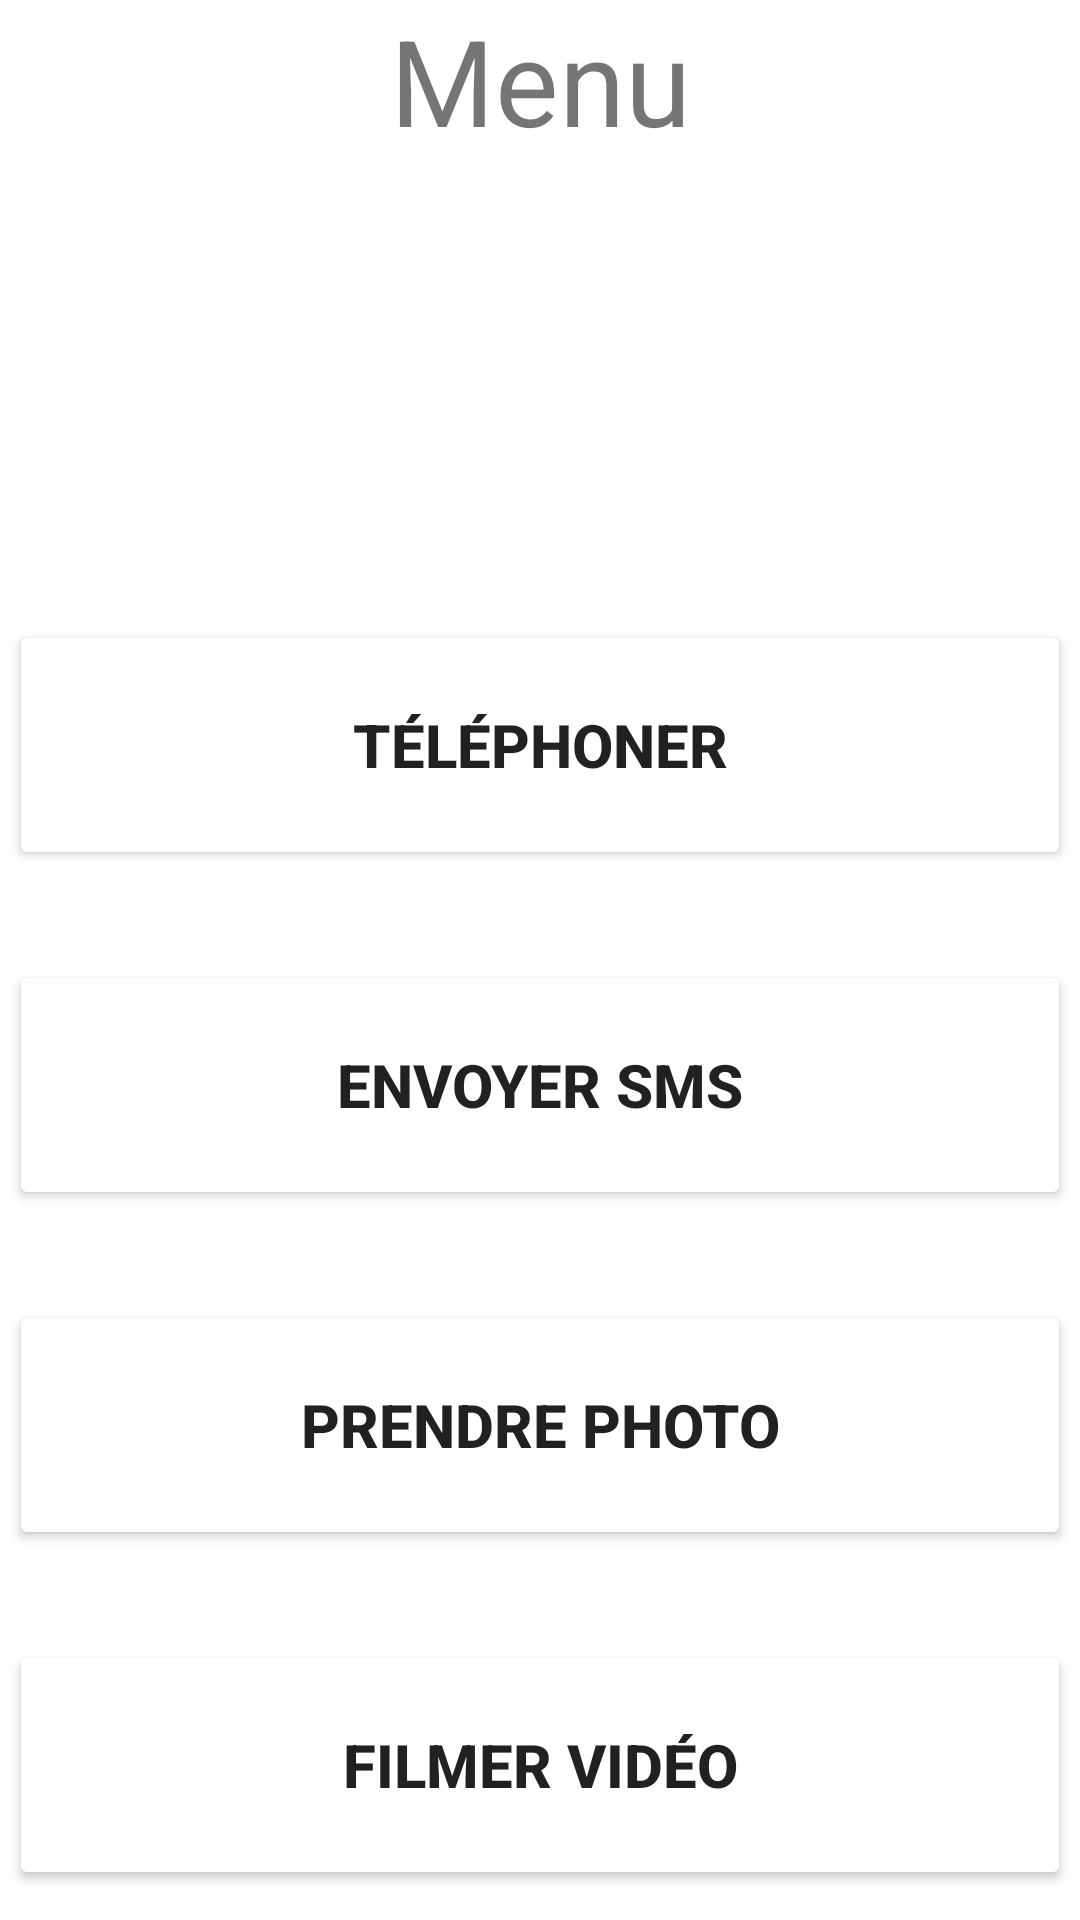

Reconstruct the res/layout file that produces this screen, plus the resources it refers to.
<!-- AndroidManifest.xml: application theme Theme.NewIntent -->
<!-- res/layout/activity_recup.xml -->
<?xml version="1.0" encoding="utf-8"?>
<androidx.constraintlayout.widget.ConstraintLayout xmlns:android="http://schemas.android.com/apk/res/android"
    xmlns:app="http://schemas.android.com/apk/res-auto"
    xmlns:tools="http://schemas.android.com/tools"
    android:layout_width="match_parent"
    android:layout_height="match_parent"
    tools:context=".RecupActivity">
    <LinearLayout
        android:layout_width="match_parent"
        android:layout_height="match_parent"
        android:orientation="vertical">
        <TextView
            android:id="@+id/textView6"
            android:layout_width="match_parent"
            android:layout_height="0dp"
            android:layout_weight="1"
            android:text="Menu"
            style="@style/titre"/>
        <TextView
            android:id="@+id/lblNP"
            android:layout_width="match_parent"
            android:layout_height="0dp"
            android:layout_marginLeft="10dp"
            android:textSize="20dp"
            android:textStyle="bold"
            android:layout_weight="1"
            android:text=""   />
        <Button
            android:id="@+id/btn1"
            android:layout_width="match_parent"
            android:layout_height="0dp"
            android:layout_alignParentRight="true"
            android:layout_weight="1"
            android:text="Téléphoner"
            style="@style/btnStyle" />
        <Button
            android:id="@+id/btn2"
            android:layout_width="match_parent"
            android:layout_height="0dp"
            android:layout_weight="1"
            android:text="Envoyer SMS"
            style="@style/btnStyle"/>
        <Button
            android:id="@+id/btn3"
            android:layout_width="match_parent"
            android:layout_height="0dp"
            android:layout_toLeftOf="@+id/btn1"
            android:layout_weight="1"
            android:text="Prendre photo"
            style="@style/btnStyle"/>
        <Button
            android:id="@+id/btn4"
            android:layout_width="match_parent"
            android:layout_height="0dp"
            android:layout_weight="1"
            android:text="Filmer vidéo"
            style="@style/btnStyle"/>
    </LinearLayout>

</androidx.constraintlayout.widget.ConstraintLayout>
<!-- resources referenced by this layout -->
<resources>
  <style name="btnStyle">
          
          <item name="android:textColor">@color/bleu</item>
          <item name="android:backgroundTint">@color/jaune</item>
          <item name="android:gravity">center</item>
          <item name="android:textSize">20dp</item>
          <item name="android:textStyle">bold</item>
          <item name="android:layout_marginLeft">3dp</item>
          <item name="android:layout_marginBottom">10dp</item>
          <item name="android:padding">10dp</item>
          <item name="android:layout_marginRight">3dp</item>
          <item name="android:layout_marginTop">20dp</item>
      </style>
  <style name="titre">
          
          <item name="android:textColor">@color/bleu</item>
          <item name="android:textSize">40dp</item>
          <item name="android:gravity">center_horizontal</item>
          <item name="android:layout_marginBottom">20dp</item>
      </style>
  <style name="Theme.NewIntent" parent="Theme.MaterialComponents.DayNight.DarkActionBar">
          
          <item name="colorPrimary">@color/purple_500</item>
          <item name="colorPrimaryVariant">@color/purple_700</item>
          <item name="colorOnPrimary">@color/white</item>
          
          <item name="colorSecondary">@color/teal_200</item>
          <item name="colorSecondaryVariant">@color/teal_700</item>
          <item name="colorOnSecondary">@color/black</item>
          
          <item name="android:statusBarColor">?attr/colorPrimaryVariant</item>
          
      </style>
  <!-- not gathered from this repository: default colours our renderer supplied (Android Studio template values) -->
  <color name="purple_500">#FF6200EE</color>
  <color name="purple_700">#FF3700B3</color>
  <color name="teal_200">#FF03DAC5</color>
  <color name="teal_700">#FF018786</color>
  <color name="black">#FF000000</color>
  <color name="white">#FFFFFFFF</color>
</resources>
